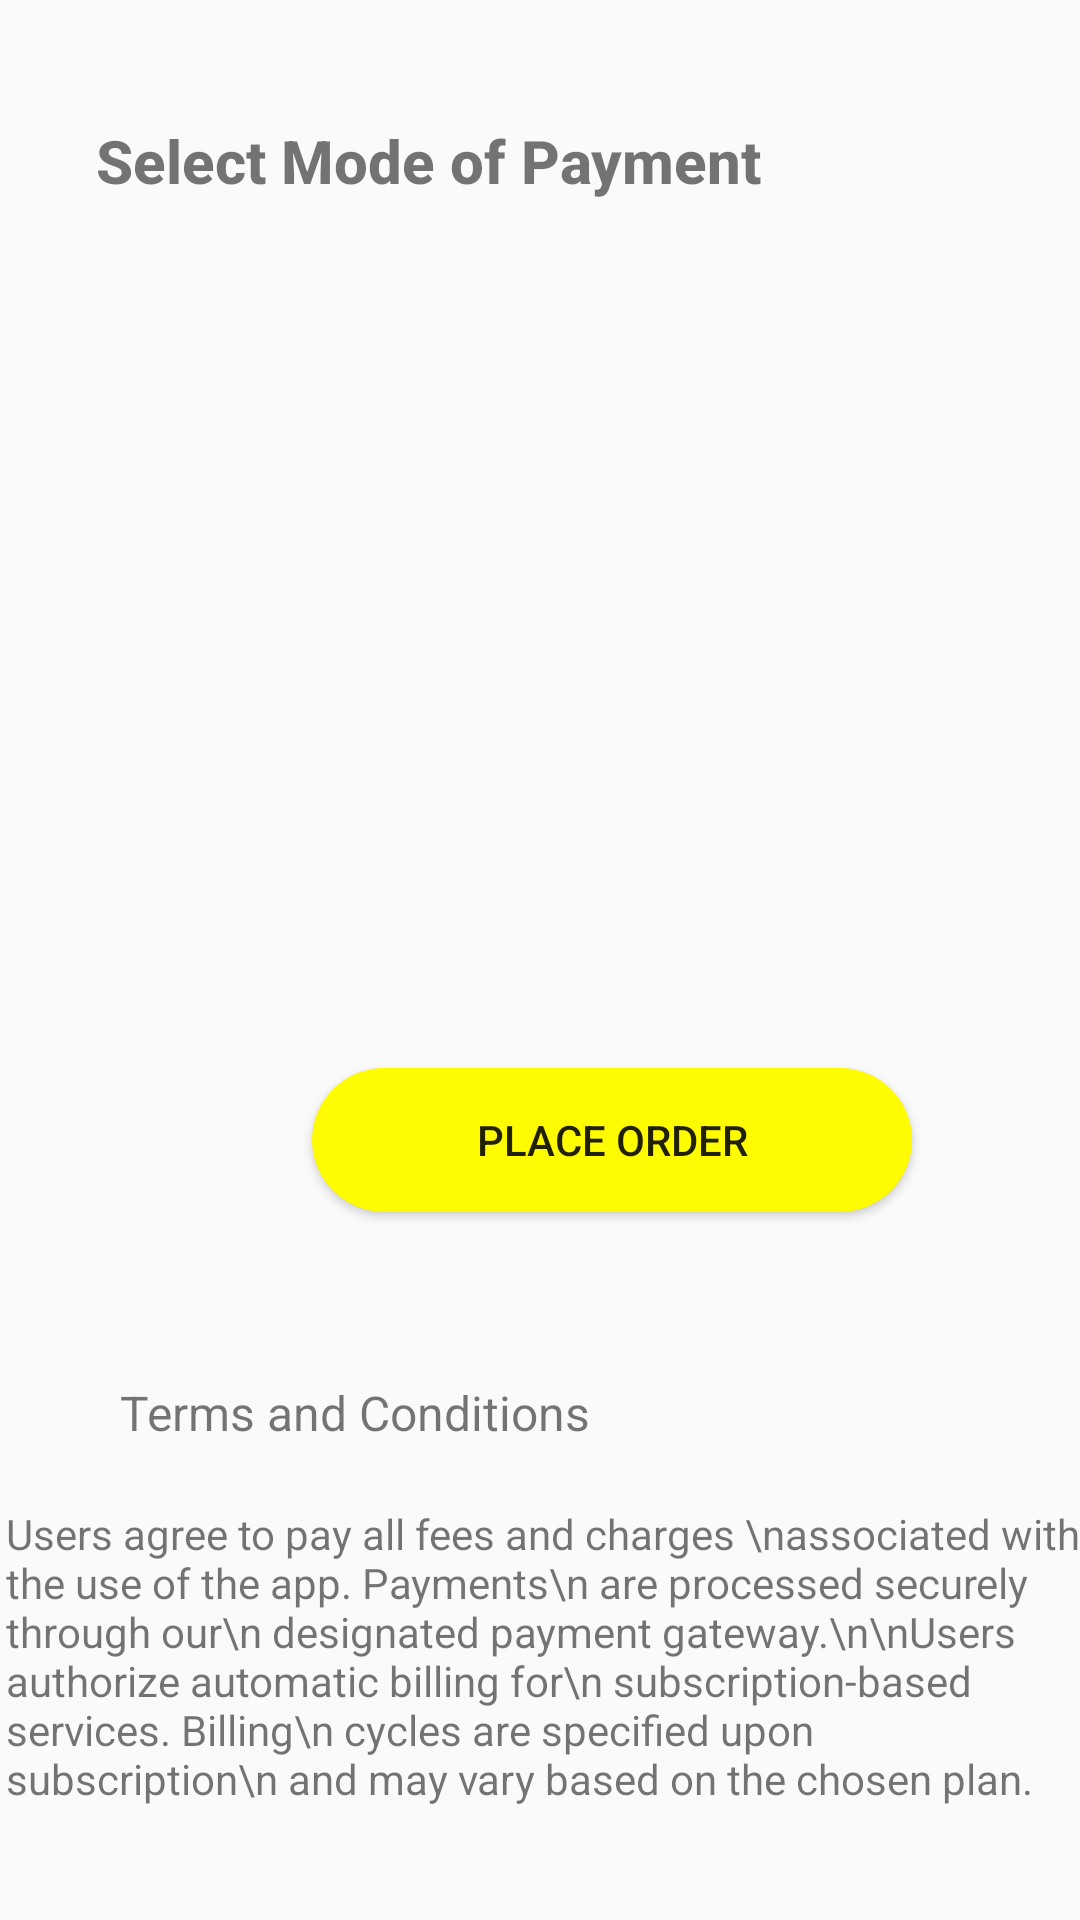

Reconstruct the res/layout file that produces this screen, plus the resources it refers to.
<!-- AndroidManifest.xml: application theme Theme.PLMiniProject -->
<!-- res/layout/activity_paying_options.xml -->
<?xml version="1.0" encoding="utf-8"?>

<androidx.constraintlayout.widget.ConstraintLayout xmlns:android="http://schemas.android.com/apk/res/android"
    xmlns:app="http://schemas.android.com/apk/res-auto"
    xmlns:tools="http://schemas.android.com/tools"
    android:layout_width="match_parent"
    android:layout_height="match_parent"
    tools:context=".PayingOptions">

    <ListView
        android:id="@+id/listView"
        android:layout_width="329dp"
        android:layout_height="193dp"
        android:layout_marginStart="40dp"
        android:layout_marginTop="60dp"
        app:layout_constraintStart_toStartOf="parent"
        app:layout_constraintTop_toBottomOf="@+id/textView3" />

    <TextView
        android:id="@+id/textView3"
        android:layout_width="wrap_content"
        android:layout_height="wrap_content"
        android:layout_marginStart="32dp"
        android:layout_marginTop="40dp"
        android:fontFamily="sans-serif-medium"
        android:text="Select Mode of Payment"
        android:textSize="20sp"
        android:textStyle="bold"
        app:layout_constraintStart_toStartOf="parent"
        app:layout_constraintTop_toTopOf="parent" />

    <Button
        android:id="@+id/button2"
        android:layout_width="wrap_content"
        android:layout_height="wrap_content"
        android:layout_marginStart="104dp"
        android:layout_marginTop="36dp"
        android:width="200dp"
        android:background="@drawable/button_colour"
        android:backgroundTint="#FFFB00"
        android:text="Place Order"
        app:layout_constraintStart_toStartOf="parent"
        app:layout_constraintTop_toBottomOf="@+id/listView" />

    <TextView
        android:id="@+id/textView5"
        android:layout_width="wrap_content"
        android:layout_height="wrap_content"
        android:layout_marginStart="40dp"
        android:layout_marginTop="56dp"
        android:text="Terms and Conditions"
        android:textSize="16dp"
        app:layout_constraintStart_toStartOf="parent"
        app:layout_constraintTop_toBottomOf="@+id/button2" />

    <TextView
        android:id="@+id/textView10"
        android:layout_width="wrap_content"
        android:layout_height="wrap_content"
        android:layout_marginStart="50dp"
        android:layout_marginTop="20dp"
        android:layout_marginEnd="50dp"
        android:height="170dp"
        android:text="Users agree to pay all fees and charges \nassociated with the use of the app. Payments\n are processed securely through our\n designated payment gateway.\n\nUsers authorize automatic billing for\n subscription-based services. Billing\n cycles are specified upon subscription\n and may vary based on the chosen plan."
        app:layout_constraintEnd_toEndOf="parent"
        app:layout_constraintHorizontal_bias="0.481"
        app:layout_constraintStart_toStartOf="parent"
        app:layout_constraintTop_toBottomOf="@+id/textView5" />

</androidx.constraintlayout.widget.ConstraintLayout>
<!-- resources referenced by this layout -->
<resources>
  <!-- drawable button_colour (drawable) -->
  <?xml version="1.0" encoding="utf-8"?>
  
  <shape xmlns:android="http://schemas.android.com/apk/res/android"
      android:shape="rectangle">
      <corners android:radius="100dp"/>
      <solid android:color="#FF9D2E"/>
  </shape>
  <style name="Theme.PLMiniProject" parent="Theme.AppCompat.Light.NoActionBar" />
</resources>
